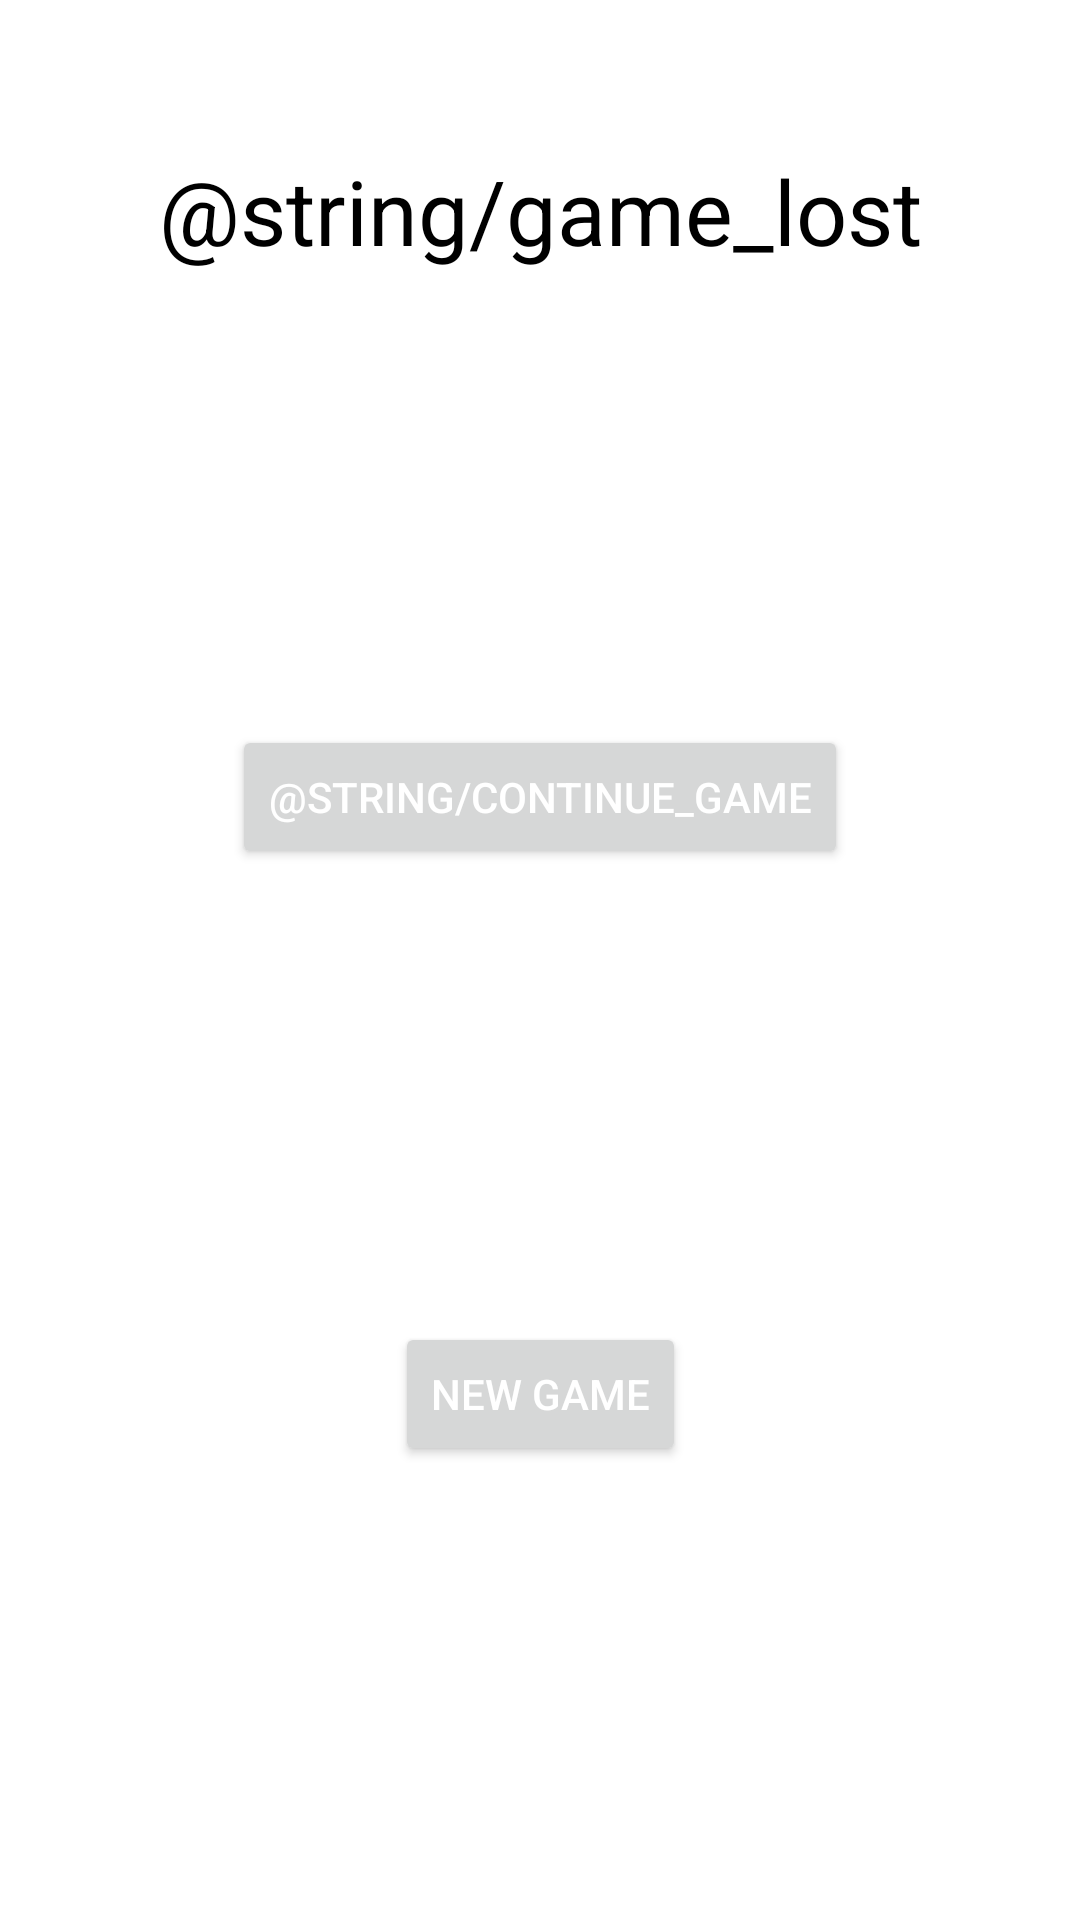

Here is an Android app screen rendered from its layout file. Give the layout XML and the strings, colors and styles it references.
<!-- AndroidManifest.xml: application theme Theme.Sudoku -->
<!-- res/layout/activity_game_lost.xml -->
<?xml version="1.0" encoding="utf-8"?>
<androidx.constraintlayout.widget.ConstraintLayout
    xmlns:android="http://schemas.android.com/apk/res/android"
    xmlns:app="http://schemas.android.com/apk/res-auto"
    android:layout_width="match_parent"
    android:layout_height="match_parent">

    <TextView
        android:id="@+id/gameLost"
        android:layout_width="wrap_content"
        android:layout_height="wrap_content"
        android:layout_marginTop="@dimen/main_activity_title_top_margin"
        android:text="@string/game_lost"
        android:textColor="?android:textColorPrimary"
        android:textSize="30sp"
        app:layout_constraintLeft_toLeftOf="parent"
        app:layout_constraintRight_toRightOf="parent"
        app:layout_constraintTop_toTopOf="parent" />

    <Button
        android:id="@+id/buttonNewTry"
        android:layout_width="wrap_content"
        android:layout_height="wrap_content"
        android:layout_gravity="center"
        android:onClick="onContinueButtonClicked"
        android:text="@string/continue_game"
        android:textColor="@color/white"
        app:layout_constraintVertical_bias="0"
        app:layout_constraintEnd_toEndOf="parent"
        app:layout_constraintStart_toStartOf="parent"
        app:layout_constraintTop_toBottomOf="@+id/gameLost"
        app:layout_constraintBottom_toTopOf="@+id/buttonQuitGame"
        />

    <Button
        android:id="@+id/buttonQuitGame"
        android:layout_width="wrap_content"
        android:layout_height="wrap_content"
        android:layout_gravity="center"
        android:onClick="onNewGameButtonClicked"
        android:text="@string/new_game"
        android:textColor="@color/white"
        app:layout_constraintBottom_toBottomOf="parent"
        app:layout_constraintEnd_toEndOf="parent"
        app:layout_constraintStart_toStartOf="parent"
        app:layout_constraintTop_toBottomOf="@id/buttonNewTry" />

</androidx.constraintlayout.widget.ConstraintLayout>
<!-- resources referenced by this layout -->
<resources>
  <color name="white">#FFFFFFFF</color>
  <dimen name="main_activity_title_top_margin">50dp</dimen>
  <string name="new_game">New Game</string>
  <style name="Theme.Sudoku" parent="Theme.MaterialComponents.DayNight.DarkActionBar">
          
          <item name="colorPrimary">@color/purple_500</item>
          <item name="colorPrimaryVariant">@color/purple_700</item>
          <item name="colorOnPrimary">@color/white</item>
          
          <item name="colorSecondary">@color/teal_200</item>
          <item name="colorSecondaryVariant">@color/teal_700</item>
          <item name="colorOnSecondary">@color/black</item>
          
          <item name="android:statusBarColor" tools:targetApi="l">?attr/colorPrimaryVariant</item>
          
  
          <item name="android:textColorPrimary">@color/black</item>
          <item name="android:textColorSecondary">@color/white</item>
          <item name="android:textColorTertiary">@color/dark_gray</item>
          <item name="actionBarItemBackground">@color/purple_700</item>
      </style>
  <color name="purple_500">#FF6200EE</color>
  <color name="purple_700">#FF3700B3</color>
  <color name="teal_200">#FF03DAC5</color>
  <color name="teal_700">#FF018786</color>
  <color name="black">#FF000000</color>
  <color name="dark_gray">#6C6B6B</color>
</resources>
